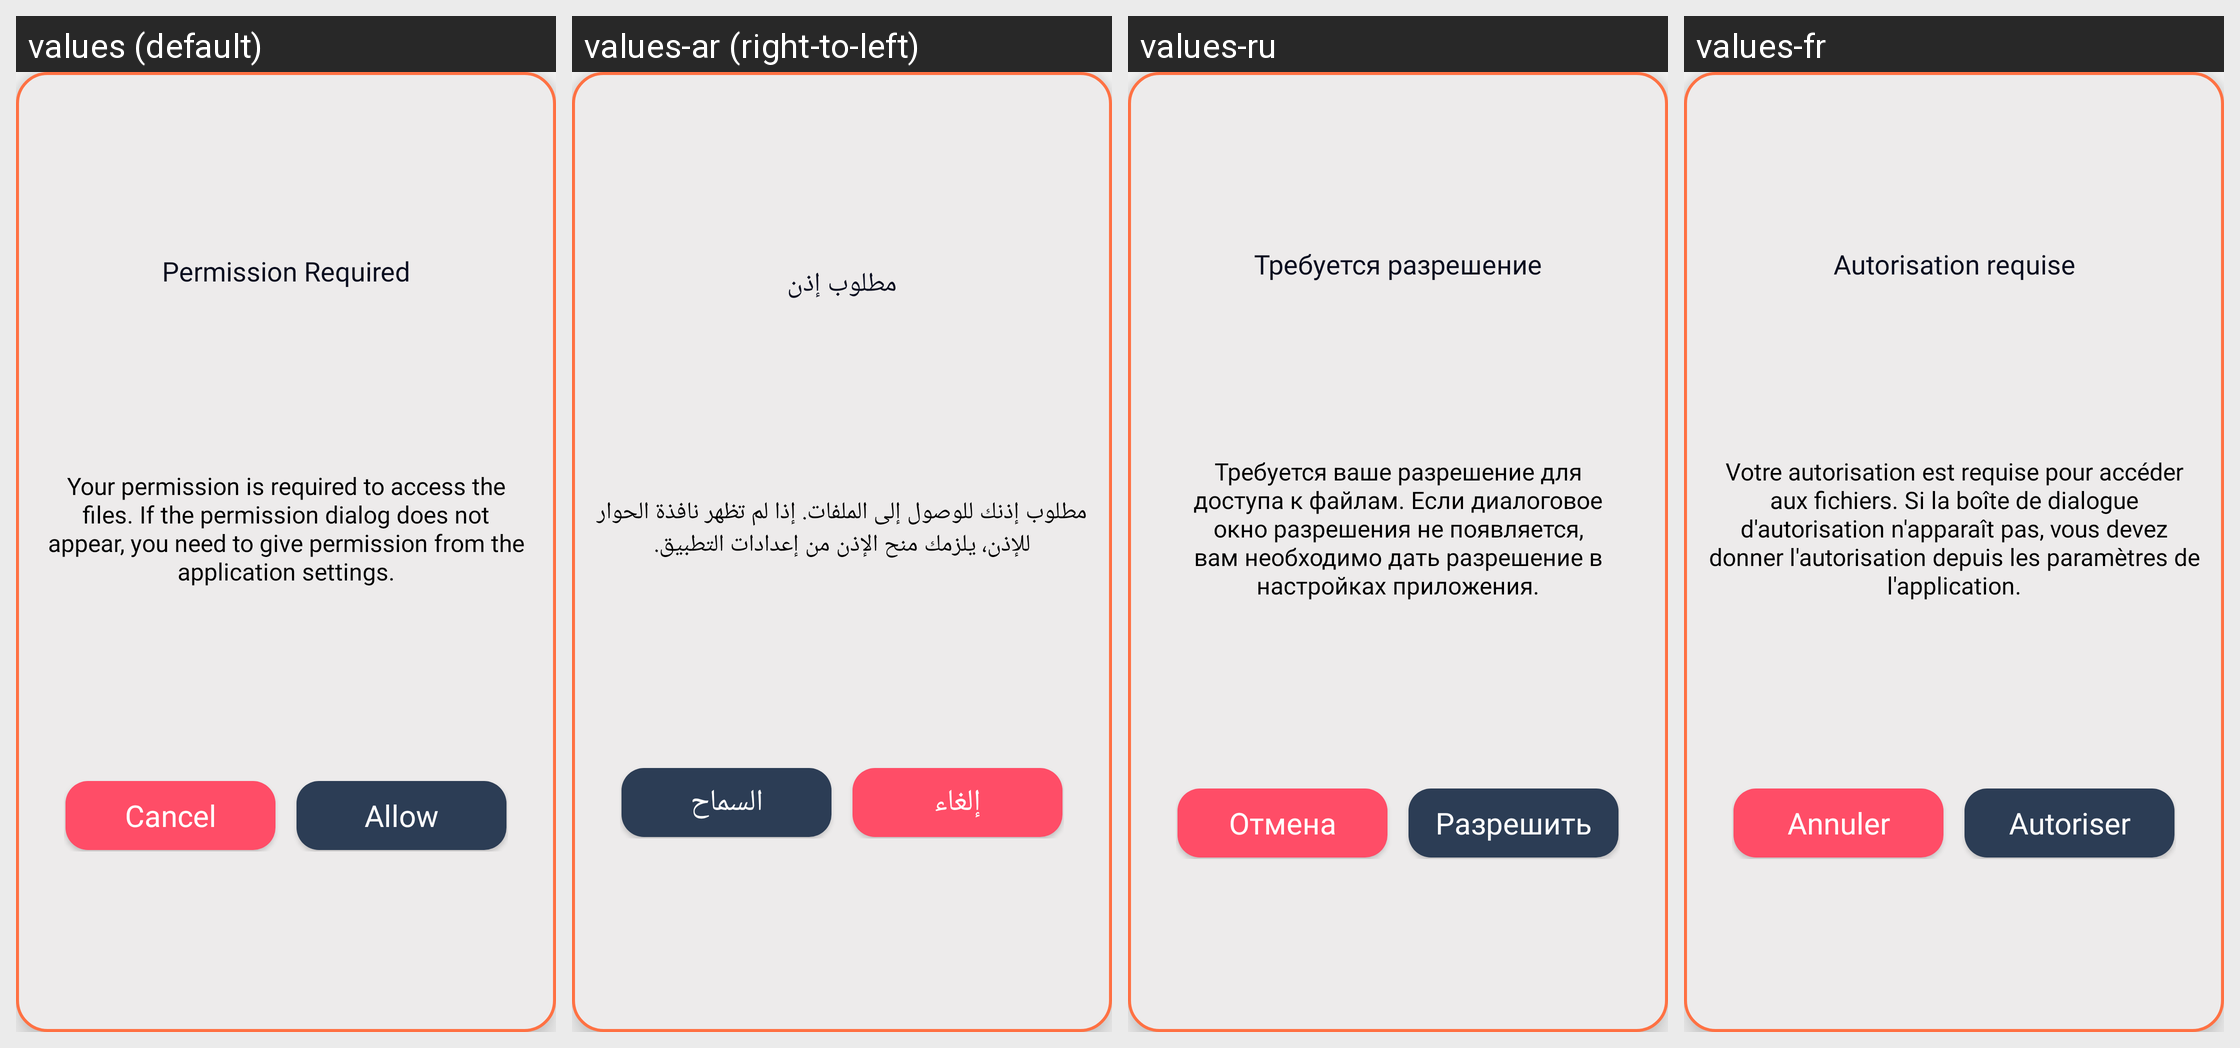

Locale-by-locale string values for the Android screen shown in this grid:
Android screen res/layout/dialog_permission.xml rendered under 4 locales, left to right: values (default), values-ar (right-to-left), values-ru, values-fr. Device: Nexus 5 (rendered at 1080×1920; each locale shown at half size, 540×960, under a caption strip naming it); theme Theme.Recovery.
Other locales in the repository, not shown: values-de, values-es, values-it, values-pt, values-tr.
Strings drawn on this screen, with the default value and each locale's value (text and hints the layout hard-codes, and strings that could not be matched under every locale, appear in the picture but are not listed):

read_write_permission_title
  values: Permission Required
  values-ar: مطلوب إذن
  values-ru: Требуется разрешение
  values-fr: Autorisation requise

read_write_permission_description
  values: Your permission is required to access the files. If the permission dialog does not appear, you need to give permission from the application settings.
  values-ar: مطلوب إذنك للوصول إلى الملفات. إذا لم تظهر نافذة الحوار للإذن، يلزمك منح الإذن من إعدادات التطبيق.
  values-ru: Требуется ваше разрешение для доступа к файлам. Если диалоговое окно разрешения не появляется, вам необходимо дать разрешение в настройках приложения.
  values-fr: Votre autorisation est requise pour accéder aux fichiers. Si la boîte de dialogue d'autorisation n'apparaît pas, vous devez donner l'autorisation depuis les paramètres de l'application.

cancel
  values: Cancel
  values-ar: إلغاء
  values-ru: Отмена
  values-fr: Annuler

allow
  values: Allow
  values-ar: السماح
  values-ru: Разрешить
  values-fr: Autoriser
